Dataset: enhance_then_resize (GitHub, brandonlch2904/Brain_Tumour_Detection). Classes: glioma tumor, meningioma tumor, no tumor, pituitary tumor.

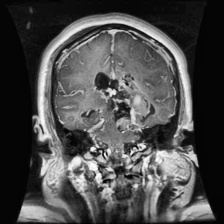
Label: glioma tumor

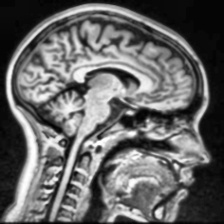
Label: no tumor

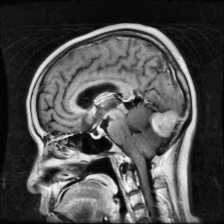
Label: meningioma tumor

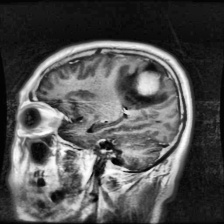
Label: meningioma tumor

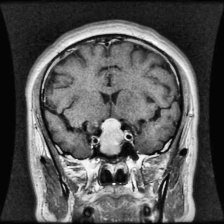
Label: pituitary tumor

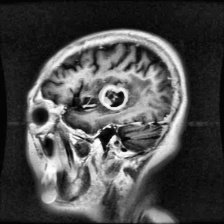
Label: glioma tumor
